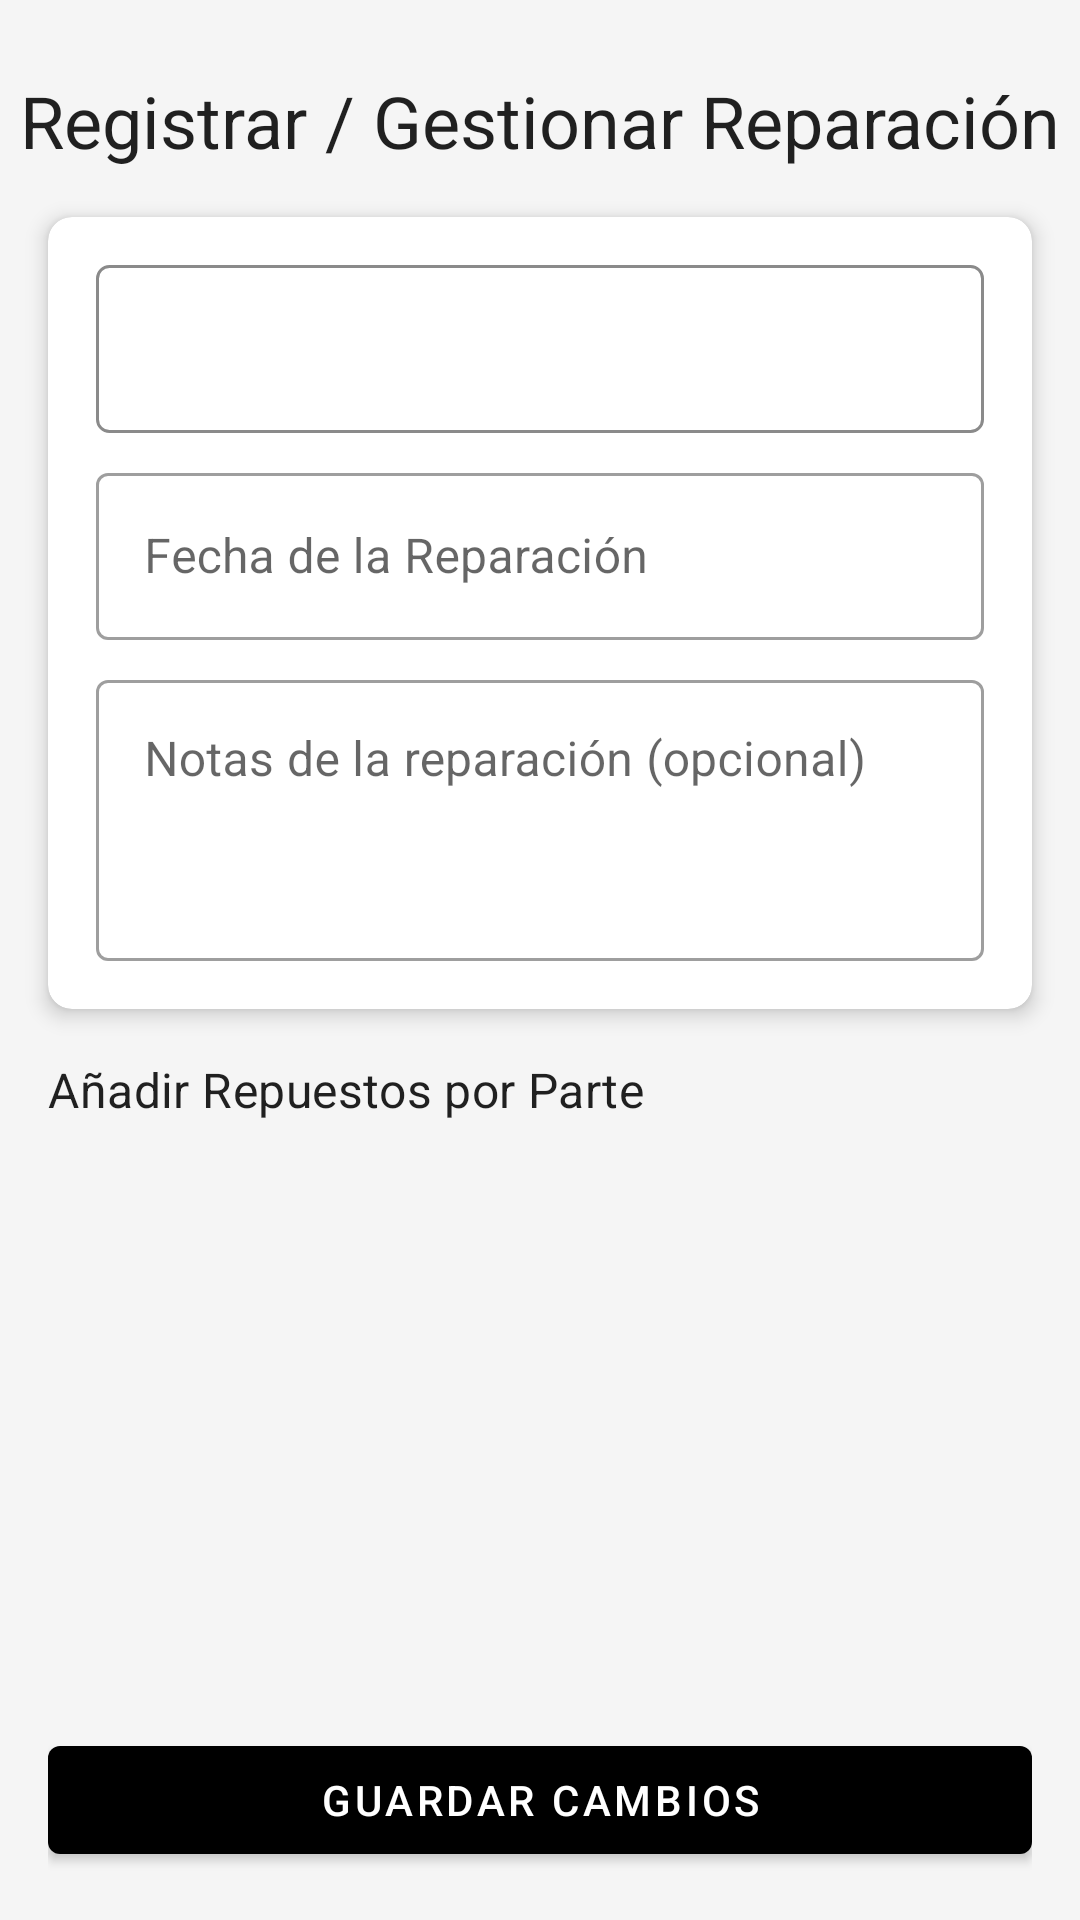

Write the Android layout XML for this screen, with the resource values it uses.
<!-- AndroidManifest.xml: application theme Theme.ProyectoAndroid -->
<!-- res/layout/fragment_reparacion.xml -->
<?xml version="1.0" encoding="utf-8"?>
<androidx.constraintlayout.widget.ConstraintLayout xmlns:android="http://schemas.android.com/apk/res/android"
    xmlns:app="http://schemas.android.com/apk/res-auto"
    xmlns:tools="http://schemas.android.com/tools"
    android:layout_width="match_parent"
    android:layout_height="match_parent"
    android:background="@color/background_light"
    tools:context=".ui.reparacion.ReparacionFragment">

    <TextView
        android:id="@+id/tvTituloReparacion"
        android:layout_width="wrap_content"
        android:layout_height="wrap_content"
        android:text="Registrar / Gestionar Reparación"
        android:textAppearance="?attr/textAppearanceHeadline5"
        android:layout_marginTop="24dp"
        app:layout_constraintTop_toTopOf="parent"
        app:layout_constraintStart_toStartOf="parent"
        app:layout_constraintEnd_toEndOf="parent" />

    <com.google.android.material.card.MaterialCardView
        android:id="@+id/cardSeleccion"
        android:layout_width="0dp"
        android:layout_height="wrap_content"
        android:layout_marginTop="16dp"
        android:layout_marginStart="16dp"
        android:layout_marginEnd="16dp"
        app:cardCornerRadius="8dp"
        app:cardElevation="4dp"
        app:layout_constraintTop_toBottomOf="@id/tvTituloReparacion"
        app:layout_constraintStart_toStartOf="parent"
        app:layout_constraintEnd_toEndOf="parent">

        <LinearLayout
            android:layout_width="match_parent"
            android:layout_height="wrap_content"
            android:orientation="vertical"
            android:padding="16dp">

            <Spinner
                android:id="@+id/spinnerMaquinaria"
                android:layout_width="match_parent"
                android:layout_height="56dp"
                android:background="@drawable/spinner_background" />

            <com.google.android.material.textfield.TextInputLayout
                style="@style/Widget.MaterialComponents.TextInputLayout.OutlinedBox"
                android:layout_width="match_parent"
                android:layout_height="wrap_content"
                android:layout_marginTop="8dp"
                android:hint="Fecha de la Reparación">

                <com.google.android.material.textfield.TextInputEditText
                    android:id="@+id/etFecha"
                    android:layout_width="match_parent"
                    android:layout_height="wrap_content"
                    android:focusable="false" />
            </com.google.android.material.textfield.TextInputLayout>

            <com.google.android.material.textfield.TextInputLayout
                style="@style/Widget.MaterialComponents.TextInputLayout.OutlinedBox"
                android:layout_width="match_parent"
                android:layout_height="wrap_content"
                android:layout_marginTop="8dp"
                android:hint="Notas de la reparación (opcional)">

                <com.google.android.material.textfield.TextInputEditText
                    android:id="@+id/etNotas"
                    android:layout_width="match_parent"
                    android:layout_height="wrap_content"
                    android:gravity="top"
                    android:minLines="3"/>
            </com.google.android.material.textfield.TextInputLayout>

        </LinearLayout>

    </com.google.android.material.card.MaterialCardView>

    <TextView
        android:id="@+id/tvTituloPartes"
        android:layout_width="wrap_content"
        android:layout_height="wrap_content"
        android:text="Añadir Repuestos por Parte"
        android:textAppearance="?attr/textAppearanceSubtitle1"
        android:layout_marginTop="16dp"
        android:layout_marginStart="16dp"
        app:layout_constraintTop_toBottomOf="@id/cardSeleccion"
        app:layout_constraintStart_toStartOf="parent"/>

    <androidx.recyclerview.widget.RecyclerView
        android:id="@+id/recyclerViewPartesReparacion"
        android:layout_width="0dp"
        android:layout_height="0dp"
        android:layout_margin="16dp"
        app:layout_constraintTop_toBottomOf="@id/tvTituloPartes"
        app:layout_constraintBottom_toTopOf="@id/linearLayoutButtons"
        app:layout_constraintStart_toStartOf="parent"
        app:layout_constraintEnd_toEndOf="parent"
        tools:listitem="@layout/item_reparacion_parte"/>

    <LinearLayout
        android:id="@+id/linearLayoutButtons"
        android:layout_width="0dp"
        android:layout_height="wrap_content"
        android:orientation="vertical"
        android:layout_marginStart="16dp"
        android:layout_marginEnd="16dp"
        android:layout_marginBottom="16dp"
        app:layout_constraintBottom_toBottomOf="parent"
        app:layout_constraintStart_toStartOf="parent"
        app:layout_constraintEnd_toEndOf="parent">

        <com.google.android.material.button.MaterialButton
            android:id="@+id/btnGuardarReparacion"
            style="@style/Widget.MaterialComponents.Button"
            android:layout_width="match_parent"
            android:layout_height="wrap_content"
            android:text="Guardar Cambios" />

        <com.google.android.material.button.MaterialButton
            android:id="@+id/btnFinalizarReparacion"
            style="@style/Widget.MaterialComponents.Button"
            android:layout_width="match_parent"
            android:layout_height="wrap_content"
            android:layout_marginTop="8dp"
            android:backgroundTint="@color/gold_dark"
            android:text="Finalizar Reparación"
            android:visibility="gone"
            tools:visibility="visible"/>

    </LinearLayout>

</androidx.constraintlayout.widget.ConstraintLayout>
<!-- res/layout/item_reparacion_parte.xml (included above) -->
<?xml version="1.0" encoding="utf-8"?>
<com.google.android.material.card.MaterialCardView
    xmlns:android="http://schemas.android.com/apk/res/android"
    xmlns:app="http://schemas.android.com/apk/res-auto"
    xmlns:tools="http://schemas.android.com/tools"
    android:layout_width="match_parent"
    android:layout_height="wrap_content"
    android:layout_marginStart="8dp"
    android:layout_marginEnd="8dp"
    android:layout_marginTop="4dp"
    android:layout_marginBottom="4dp"
    app:cardCornerRadius="8dp"
    app:cardElevation="2dp">

    <androidx.constraintlayout.widget.ConstraintLayout
        android:layout_width="match_parent"
        android:layout_height="wrap_content"
        android:padding="12dp">

        <TextView
            android:id="@+id/tvNombreParteReparacion"
            android:layout_width="0dp"
            android:layout_height="wrap_content"
            android:textAppearance="?attr/textAppearanceBody1"
            app:layout_constraintStart_toStartOf="parent"
            app:layout_constraintEnd_toStartOf="@+id/btnAnadirRepuesto"
            app:layout_constraintTop_toTopOf="parent"
            tools:text="Nombre de la Parte"/>

        <com.google.android.material.button.MaterialButton
            android:id="@+id/btnAnadirRepuesto"
            style="@style/Widget.MaterialComponents.Button.TextButton.Icon"
            android:layout_width="wrap_content"
            android:layout_height="wrap_content"
            android:text="Añadir Repuesto"
            app:icon="@drawable/ic_add"
            app:layout_constraintEnd_toEndOf="parent"
            app:layout_constraintTop_toTopOf="parent"/>

        <androidx.recyclerview.widget.RecyclerView
            android:id="@+id/rvRepuestosDeParte"
            android:layout_width="0dp"
            android:layout_height="wrap_content"
            android:layout_marginTop="8dp"
            app:layout_constraintTop_toBottomOf="@+id/tvNombreParteReparacion"
            app:layout_constraintStart_toStartOf="parent"
            app:layout_constraintEnd_toEndOf="parent" />

    </androidx.constraintlayout.widget.ConstraintLayout>

</com.google.android.material.card.MaterialCardView>
<!-- resources referenced by this layout -->
<resources>
  <color name="background_light">#F5F5F5</color>
  <color name="gold_dark">#B8860B</color>
  <!-- drawable spinner_background (drawable) -->
  <?xml version="1.0" encoding="utf-8"?>
  <shape xmlns:android="http://schemas.android.com/apk/res/android"
      android:shape="rectangle">
      <solid android:color="@android:color/transparent" />
      <corners android:radius="4dp" />
      <stroke
          android:width="1dp"
          android:color="#8A8A8A" />
  </shape>
  <style name="Theme.ProyectoAndroid" parent="Theme.MaterialComponents.Light.NoActionBar">
          
          <item name="colorPrimary">@color/black</item>
          <item name="colorPrimaryVariant">@color/gold_dark</item>
          <item name="colorOnPrimary">@color/white</item>
          
          <item name="colorSecondary">@color/gold_light</item>
          <item name="colorSecondaryVariant">@color/gold_dark</item>
          <item name="colorOnSecondary">@color/black</item>
          
          <item name="android:statusBarColor" tools:targetApi="l">?attr/colorPrimaryVariant</item>
          
      </style>
  <color name="black">#FF000000</color>
  <color name="white">#FFFFFFFF</color>
  <color name="gold_light">#FFD700</color>
</resources>
